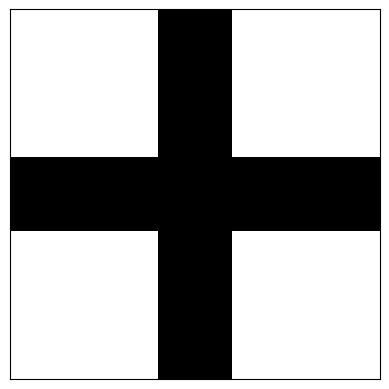

Write the Python code that produced this figure.
import matplotlib.pyplot as plt
import numpy as np

m = np.zeros([10, 10])
m[4:6, :] = 1       # set rows 4 and 5
m[:, 4:6] = 1       # set columns 4 and 5

# show the image in a figure
plt.imshow(m, cmap='Greys')
plt.xticks([])
plt.yticks([])

# save the figure
plt.savefig('image_grey.png')

plt.show()